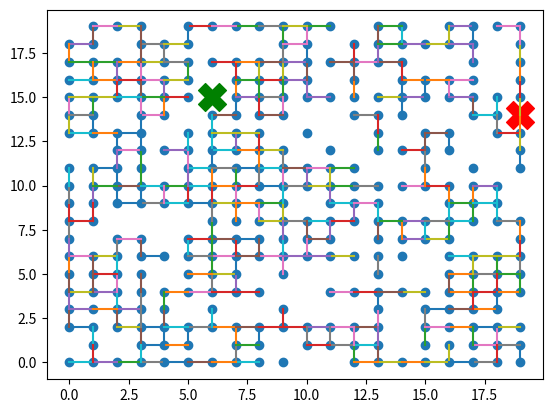

The matplotlib source for this figure:
import numpy as np
import pandas as pd
import matplotlib.pyplot as plt

class Node:
    '''A Node is a point on a graph that has X,Y coordinates and is connected to zero or more edges. It also records the lowest odomter of cars that visit it.'''

    def __init__(self, x, y, street_map):
        #i and j are logical positions, x and y are physical position
        self.x = self.i = x
        self.y = self.j = y
        self.earliest_arrival = None
        self.map = street_map

    @property
    def edges(self):
        '''The collection of all edges that connect to this node'''
        return [edge for edge in self.map.edges if self in edge.nodes]

    @property
    def neighbors(self):
        '''The nodes that are connected to the edges connected to this node'''
        return set([edge.nodes for edge in self.edges]) - {self}

    def __repr__(self):
        return f'A node located at {self.x,self.y}'

class Edge:
    '''An edge is a line segment that connects two nodes and has a length'''
    def __init__(self, Node1, Node2, length):
        '''Note: Edge is bi-directional. Node1 and Node2 are interchangeable'''
        self.nodes = [Node1, Node2]
        self.length = length or np.random.random()*100

    def __repr__(self):
        return f'An edge of length {self.length} between {self.nodes}'


class Map:
    def __init__(self, rows, columns, percent_extant, percent_connected):
        '''Create a map with (rows*columns) nodes in which percent_extant 
        of the nodes and ercent_connected of the edges exist.'''
        
        self.rows = rows
        self.columns = columns
        self.percent_extant = percent_extant
        self.percent_connected = percent_connected
        self._edges = None
        self._nodes = None
        self._start = None
        self._finish = None

    @property
    def nodes(self):
        if self._nodes is None:
            nodes = [Node(x,y, self) for x in range(self.rows) for y in range(self.columns)]
            self._nodes = np.random.choice(nodes, int(self.percent_extant/100*len(nodes)), replace = False)
        return self._nodes

    @property
    def edges(self):
        '''if a node has a neighbor directly right or directly above, an edge exists'''
        if self._edges is None:
            edges = []
            for node1 in self.nodes:
                i,j = node1.i, node1.j
                for node2 in self.nodes:
                    if (node2.i == i and node2.j == j+1) or (node2.i == i+1 and node2.j==j):
                        edges.append(Edge(node1, node2, np.random.randint(1,100)))
            self._edges = np.random.choice(edges, int(self.percent_connected/100*len(edges)), replace = False)
        return self._edges

    @property
    def start(self):
        if self._start is None:
            self._start = np.random.choice(self.nodes)
        return self._start

    @property
    def finish(self):
        if self._finish is None:
            self._finish = np.random.choice(self.nodes)
        return self._finish


    def show(self):
        x = [node.x for node in self.nodes]
        y = [node.y for node in self.nodes]
        plt.scatter(x,y)

        for edge in self.edges:
            x = [edge.nodes[0].x, edge.nodes[1].x]
            y = [edge.nodes[0].y, edge.nodes[1].y]
            plt.plot(x,y)

        plt.scatter(self.start.x, self.start.y, s = 400, marker = 'X', color = 'green')
        plt.scatter(self.finish.x, self.finish.y, s = 400, marker = 'X', color = 'red')
        plt.show()

    def __repr__(self):
        return f'a Map with {len(self.nodes)} nodes and {len(self.edges)} edges'


if __name__ == '__main__':
    m = Map(20,20,80,80)
    m.show()

